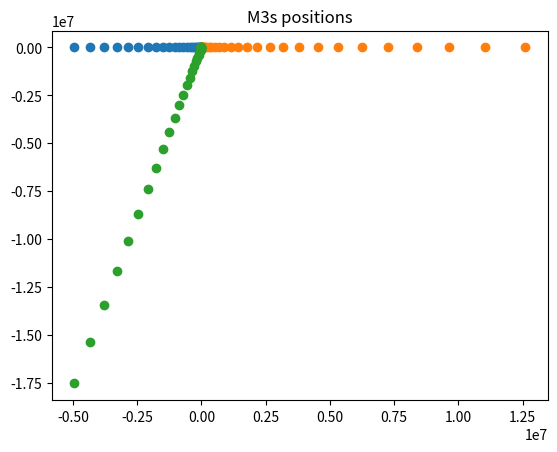

The script that saved this image:
#!/usr/bin/env python
# coding: utf-8

# Let's construct the system of equations based on the diagrams of forces below.

# $$ F_{1} - f_{1} - N_{0x} = M_{1}a_{1} $$
# $$ T - f_{2} = M_{2}a_{2} $$
# $$ -F_{1} = M_{3}a_{3x} $$
# $$ 2f_{3} + T - M_{3}g = M_{3}a_{3y} $$
# $$ N_{0x} - T = M_{0}a_{0} = 0 $$
# 
# Constraints(the derivation can be found in the solution of the quiz):
# $$ a_{1} - a_{2} - a_{3y} = 0 $$
# $$ a_{1} = a_{3x} $$

# <img src="fd.png">

# Let's note that
# $$ f_{1} = \mu_{1}N_{1} $$
# $$ f_{2} = \mu_{2}N_{2} $$
# $$ f_{3} = \mu_{3}F_{1} $$
# are forces emerged because of friction.

# From the system of equations above, we can find $F_{1}(t)$ and $ x_{1}(t), x_{2}(t), y_{3}(t)$. Having the mentioned functions. We will be able to calculate their values at a given time $t$.

# In[1]:


import numpy as np


# In[186]:


M1 = 10
M2 = 5
M3 = 3
mu1 = 0.09
mu2 = 0.3
mu3 = 0.4
g = 10


# # General solution of the system

# In[187]:


# The system of linear equations (see images calcs1.jpeg and calcs2.jpeg for more detail)
A = np.array([[-(M1 + M3), -M2], [-(2*mu3*M3 + M3), M2 + M3]])
b = np.array([[M2*mu2*g + M1*mu1*g + M2*mu1*g, M3*g - M2*mu2*g]])


# In[188]:


# Solve
a = np.linalg.inv(A).dot(b.T)
a = np.squeeze(a)


# In[189]:


a1 = [a[0], 0]
a2 = [a[1], 0]
a3 = [a1[0], a[0] - a2[0]]

a1, a2, a3


# # Our problem

# In[190]:


# I don't really get why we need to get F as an inpuy if we can find it from the system of linear equations I presented above
# but anyways, in that case a1 = -F/M3 and a2 = (T - mu2*M2*g)/M2, where T = F - mu1*g*(M1 + M2) - M1*a1
def compute_accelerations(F):
    a1 = -F/M3
    T =  F - mu1*g*(M1 + M2) - M1*a1
    a2 = (T - mu2*M2*g)/M2
    
    a1 = [a1, 0]
    a2 = [a2, 0]
    a3 = [a1[0], a1[0] - a2[0]]
    
    return a1, a2, a3
    


# In[191]:


# Just an example of t and F, it should be changed by the data on which the program should work
t = np.linspace(1, 20, 30)
F = np.random.random(30)*(-1) + 300


# In[192]:


t


# In[193]:


v1 = 0; v2 = 0; v3 = 0
x1 = [0, 0]
x2 = [0, 0]
x3 = [0, 0]


# In[194]:


positions = []
for i in range(len(t)):
    a1, a2, a3 = compute_accelerations(F[i])
    x1[0] += v1*t[i] + a1[0]*(t[i]**2)/2
    v1 += a1[0]*t[i]
    x2[0] += v2*t[i] + a2[0]*(t[i]**2)/2
    v2 += a2[0]*t[i]
    x3[0] = x1[0]
    x3[1] += v3*t[i] + a3[1]*(t[i]**2)/2
    v3 += a3[1]*t[i]
    positions.append([x1.copy(), x2.copy(), x3.copy()])


# In[195]:


import matplotlib.pyplot as plt


# In[196]:


positions = np.array(positions)


# In[197]:


x1s = positions[:,0,:]

x1s_x = x1s[:, 0]
x1s_y = x1s[:, 1]

plt.scatter(x1s_x, x1s_y)
plt.title('M1s positions')


# In[198]:


x1s = positions[:,1,:]

x1s_x = x1s[:, 0]
x1s_y = x1s[:, 1]

plt.scatter(x1s_x, x1s_y)
plt.title('M2s positions')


# In[199]:


x1s = positions[:,2,:]

x1s_x = x1s[:, 0]
x1s_y = x1s[:, 1]

plt.scatter(x1s_x, x1s_y)
plt.title('M3s positions')

